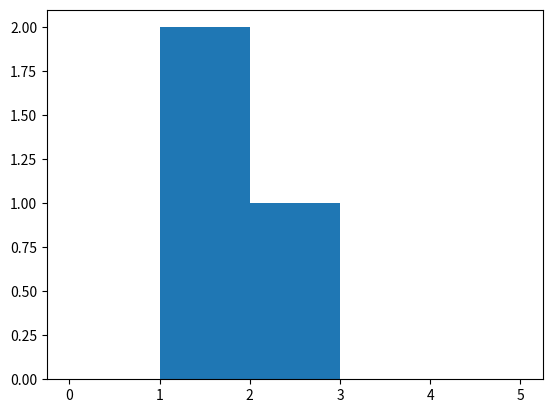

This figure's Python source:
#Напишите программу NumPy для вычисления гистограммы набора данных
import numpy as np    
import matplotlib.pyplot as plt
plt.hist([1, 2, 1], bins=[0, 1, 2, 3, 5])
plt.show()